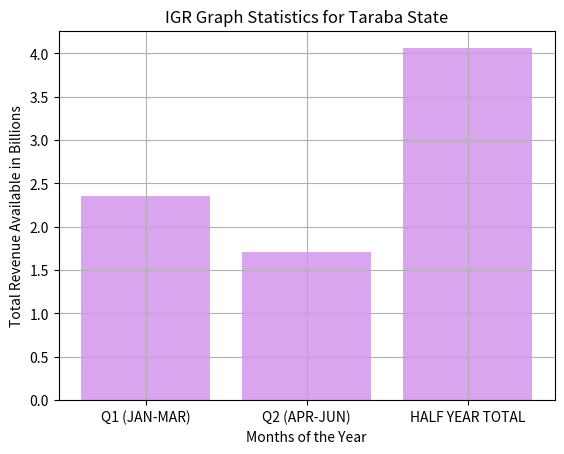

Source code (Python):
import numpy as np
from matplotlib import pyplot as plt


dev_x=['Q1 (JAN-MAR)','Q2 (APR-JUN)','HALF YEAR TOTAL']
dev_y=[2.35,1.71,4.06]
plt.bar(dev_x, dev_y, color='#ab31db70')

#plt.gcf().axes[0].yaxis.get_major_formatter().set_scientific(False)
plt.title('IGR Graph Statistics for Taraba State')
plt.xlabel('Months of the Year')
plt.ylabel('Total Revenue Available in Billions')
plt.grid(True)
plt.show()
